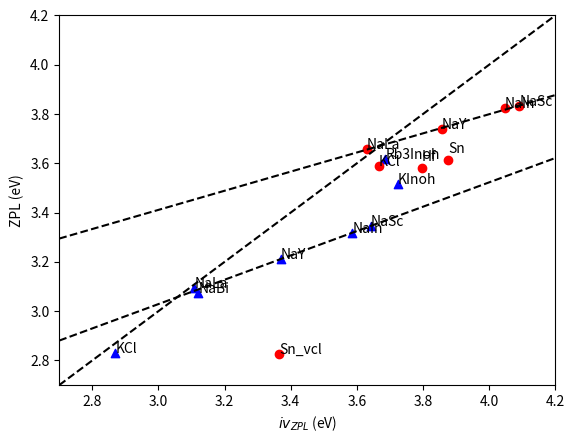

Generate this figure with matplotlib:
# -*- coding: utf-8 -*-
"""
Created on Sun Aug 29 05:02:47 2021

@author: dugue
"""

import matplotlib.pyplot as plt
# ctl np
# a=[["1Cs2NaLaCl6_Bi",3.629340507,3.65732],
# ["1Cs2NaLaCl6_Sb",3.108160507,3.09592],
# ["1KCl_Sb",2.869782772,2.83038],
# ["1Cs2NaBiCl6_Sb",3.120912519,3.07402],
# ["1Rb3InCl6oh_Sb",3.685885231,3.61746],
# ["1KCl_Bi",3.667232772,3.58947],
# ["1Cs2NaYCl6_Bi",3.857671648,3.73925],
# ["1Cs2ZrCl6_Sb",3.117571858,2.99651],
# ["1Cs2NaYCl6_Sb",3.369681648,3.21237],
# ["1Cs2ZrCl6_Bi",3.756071858,3.5706],
# ["1Cs2KInCl6oh_Sb",3.723142137,3.51547],
# ["1Cs2HfCl6_Bi",3.796051044,3.58306],
# ["1Cs2NaInCl6_Bi",4.047605452,3.8226],
# ["1Cs2NaScCl6_Bi",4.091731473,3.83283],
# ["1Cs2SnCl6_Bi",3.876404836,3.6122],
# ["1Cs2NaInCl6_Sb",3.586105452,3.3177],
# ["1Cs2NaScCl6_Sb",3.641941473,3.3462],
# ["1Cs2ZrCl6_vcl_Bi",3.244571858,2.79539],
# ["1Cs2HfCl6_vcl_Bi",3.274421044,2.80259],
# ["1Cs2ZrCl6_vcl_Sb",2.835241858,2.30343],
# ["1Cs2SnCl6_vcl_Bi",3.364504836,2.82485],
# ["1Cs2SnCl6_vcl_Sb",2.968634836,2.33816]]

a=[["1Cs2NaLaCl6_Bi",3.629340507,3.65732],
["1Cs2NaLaCl6_Sb",3.108160507,3.09592],
["1KCl_Sb",2.869782772,2.83038],
["1Cs2NaBiCl6_Sb",3.120912519,3.07402],
["1Rb3InCl6oh_Sb",3.685885231,3.61746],
["1KCl_Bi",3.667232772,3.58947],
["1Cs2NaYCl6_Bi",3.857671648,3.73925],
["1Cs2NaYCl6_Sb",3.369681648,3.21237],
["1Cs2KInCl6oh_Sb",3.723142137,3.51547],
["1Cs2HfCl6_Bi",3.796051044,3.58306],
["1Cs2NaInCl6_Bi",4.047605452,3.8226],
["1Cs2NaScCl6_Bi",4.091731473,3.83283],
["1Cs2SnCl6_Bi",3.876404836,3.6122],
["1Cs2NaInCl6_Sb",3.586105452,3.3177],
["1Cs2NaScCl6_Sb",3.641941473,3.3462],
["1Cs2SnCl6_vcl_Bi",3.364504836,2.82485],
["1Cs2SnCl6_vcl_Sb",2.968634836,2.33816]]

s=[["1Cs2NaBiCl6_Sb",3.120912519,3.07402],
["1Cs2NaInCl6_Sb",3.586105452,3.3177],
["1Cs2NaLaCl6_Sb",3.108160507,3.09592],
["1Cs2NaScCl6_Sb",3.641941473,3.3462],
["1Cs2NaYCl6_Sb",3.369681648,3.21237]]

b=[["1Cs2NaInCl6_Bi",4.047605452,3.8226],
["1Cs2NaLaCl6_Bi",3.629340507,3.65732],
["1Cs2NaScCl6_Bi",4.091731473,3.83283],
["1Cs2NaYCl6_Bi",3.857671648,3.73925]]

b2=[["1Cs2HfCl6_Bi",3.796051044,3.58306],
["1Cs2SnCl6_Bi",3.876404836,3.6122],
["1Cs2ZrCl6_Bi",3.756071858,3.5706]]



def scatter_plot_ex(list_scat):
    import matplotlib.pyplot as plt
    import numpy as np
    
    for i in list_scat:
        flag=True
        if "_Bi" in i[0]:
            plt.scatter(i[1],i[2],color="red")
        else:
            plt.scatter(i[1],i[2],marker="^",color="blue")
        for j in range(list_scat.index(i)):
            if abs(i[1]-list_scat[j][1])<0.3 and abs(i[2]-list_scat[j][2])<0.01:
                flag=False
        plt.annotate(i[0][1:].replace("Cs2","").replace("Cl6","").replace("_Bi","").replace("_Sb",""),xy=(i[1],i[2]),xytext=(0,0) if flag else (0,5),textcoords='offset points',fontsize=10)
            
        
    plt.plot([2.7,4.2],[2.7,4.2],"k--")
    plt.xlabel('$iv_{ZPL}$ (eV)')
    plt.xlim(2.7,4.2)
    plt.ylim(2.7,4.2)
    plt.ylabel('ZPL (eV)')
    
    x=np.linspace(2.7,4.2,2)
    coef=np.polyfit(list(zip(*s))[1],list(zip(*s))[2],1)
    plt.plot(x,np.poly1d(coef)(x),"k--")
    
    coef=np.polyfit(list(zip(*b))[1],list(zip(*b))[2],1)
    plt.plot(x,np.poly1d(coef)(x),"k--")
    
    # coef=np.polyfit(list(zip(*b2))[1],list(zip(*b2))[2],1)
    # plt.plot(x,np.poly1d(coef)(x),"k--")
    
    
    #plt.savefig("1001",dpi=300)
    plt.show()
    plt.close("all")
    return None

scatter_plot_ex(a)

a.sort(key=lambda x:x[1])
for i in a:
    if "_Sb" in i[0]:
        print(i)
